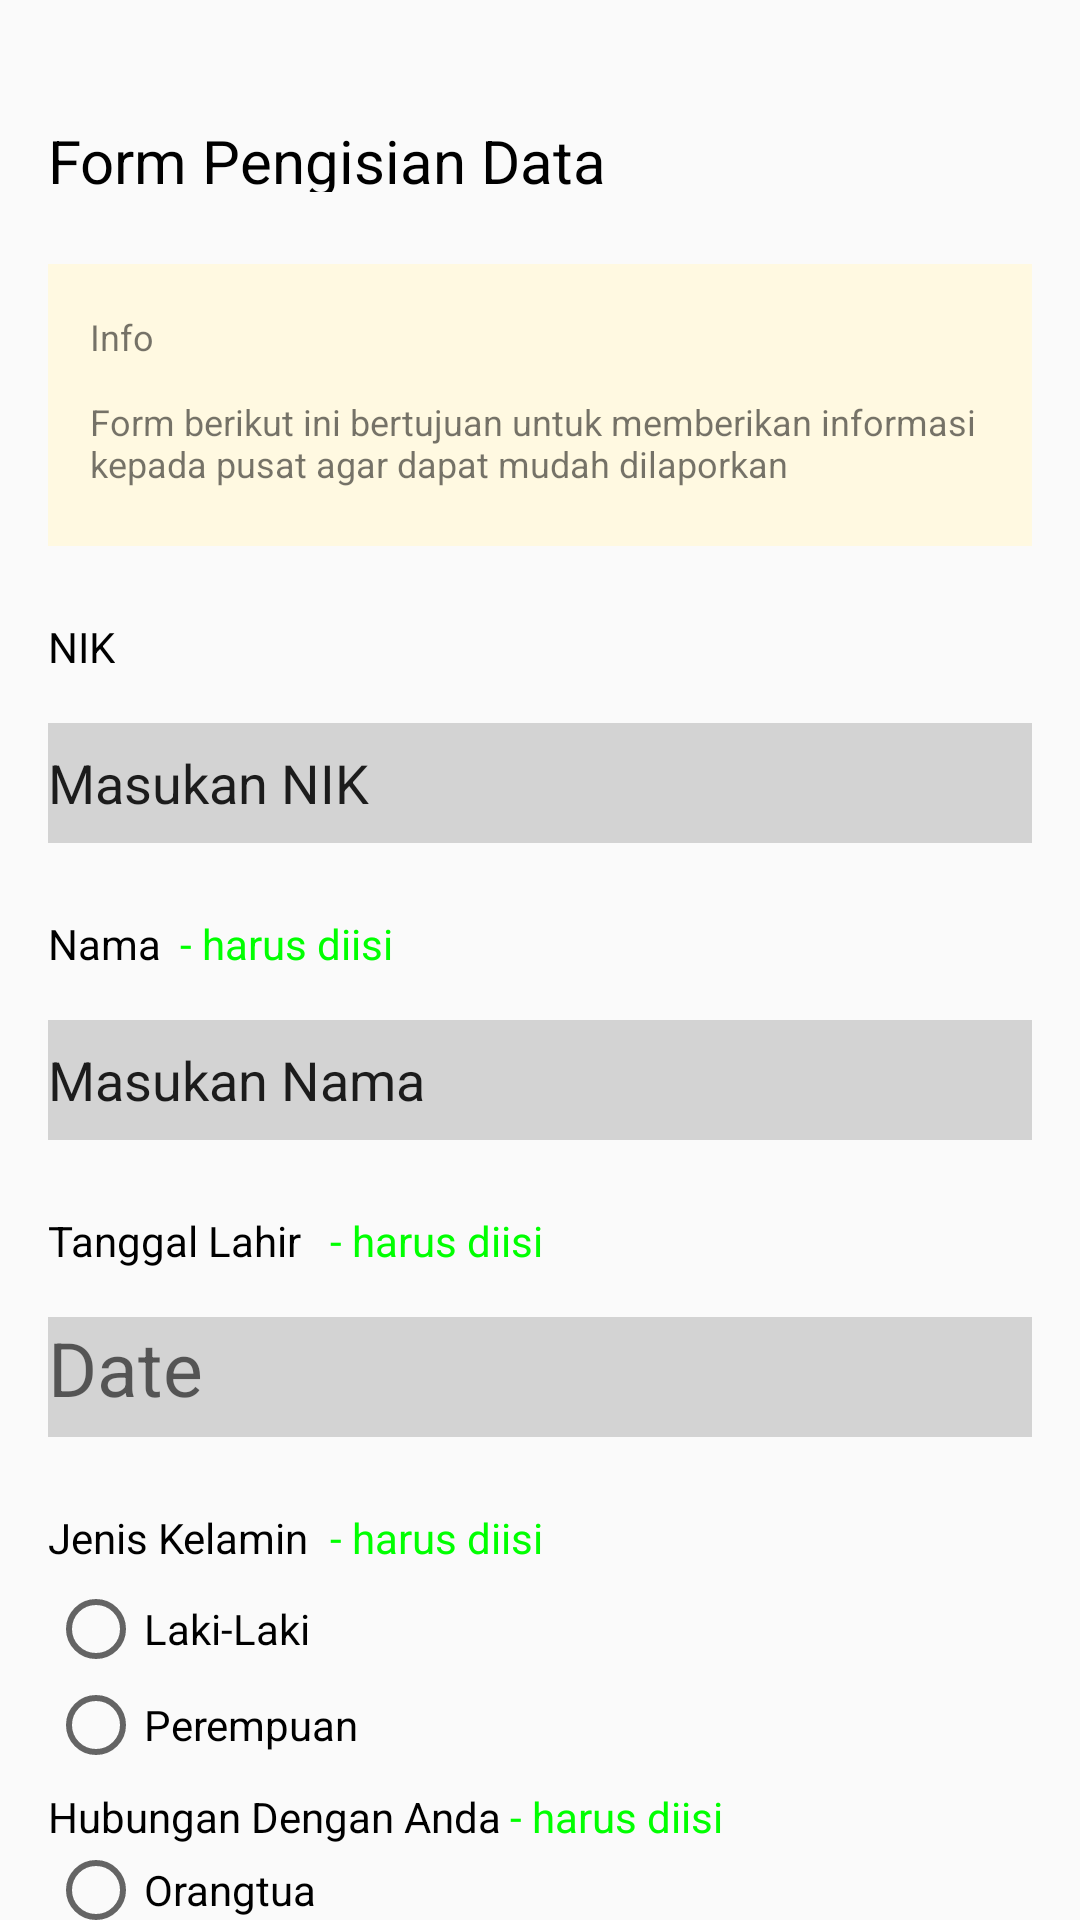

Android layout source for this screen:
<!-- AndroidManifest.xml: application theme Theme.UTSPraktikAKB110118009TASSYAKURPASYA -->
<!-- res/layout/activity_main.xml -->
<?xml version="1.0" encoding="utf-8"?>
<RelativeLayout xmlns:android="http://schemas.android.com/apk/res/android"
    xmlns:app="http://schemas.android.com/apk/res-auto"
    xmlns:tools="http://schemas.android.com/tools"
    android:layout_width="match_parent"
    android:layout_height="match_parent"
    tools:context=".MainActivity">

    <ImageView
        android:layout_width="17dp"
        android:layout_height="20dp"
        android:layout_marginLeft="10dp"
        android:layout_marginTop="20dp"
        android:background="@drawable/vector"/>
    <TextView
        android:id="@+id/form"
        android:layout_width="188dp"
        android:layout_height="24dp"
        android:layout_marginTop="40dp"
        android:layout_marginLeft="16dp"
        android:textSize="20dp"
        android:textColor="@color/black"
        android:text="Form Pengisian Data"/>
    <Toolbar
        android:id="@+id/bgkuning"
        android:layout_below="@+id/form"
        android:layout_width="328dp"
        android:layout_height="94dp"
        android:layout_marginTop="24dp"
        android:layout_marginLeft="16dp"
        android:background="@color/orangemuda"
        />
    <TextView
        android:id="@+id/info"
        android:layout_below="@+id/form"
        android:layout_width="wrap_content"
        android:layout_height="wrap_content"
        android:text="Info"
        android:layout_marginLeft="30dp"
        android:textSize="12dp"
        android:layout_marginTop="40dp"
        />
    <TextView
        android:id="@+id/text1"
        android:layout_below="@+id/info"
        android:layout_width="296dp"
        android:layout_height="36dp"
        android:text="Form berikut ini bertujuan untuk memberikan informasi kepada pusat agar dapat mudah dilaporkan"
        android:layout_marginLeft="30dp"
        android:textSize="12dp"
        android:layout_marginTop="12dp"
        />
    <TextView
        android:id="@+id/nik"
        android:layout_below="@+id/bgkuning"
        android:layout_width="wrap_content"
        android:layout_height="wrap_content"
        android:layout_marginTop="24dp"
        android:layout_marginLeft="16dp"
        android:text="NIK"
        android:textColor="@color/black"/>
    <EditText
        android:id="@+id/editnik"
        android:layout_below="@id/nik"
        android:layout_width="328dp"
        android:layout_height="40dp"
        android:layout_marginTop="16dp"
        android:layout_marginLeft="16dp"
        android:text="Masukan NIK"
        android:background="@color/abu"
        />
    <TextView
        android:id="@+id/nama"
        android:layout_below="@+id/editnik"
        android:layout_width="wrap_content"
        android:layout_height="wrap_content"
        android:layout_marginTop="24dp"
        android:layout_marginLeft="16dp"
        android:text="Nama"
        android:textColor="@color/black"/>
    <TextView
        android:id="@+id/harusisi"
        android:layout_below="@+id/editnik"
        android:layout_width="wrap_content"
        android:layout_height="wrap_content"
        android:layout_marginTop="24dp"
        android:layout_marginLeft="60dp"
        android:text="- harus diisi"
        android:textColor="@color/hijua"/>
    <EditText
        android:id="@+id/editnama"
        android:layout_below="@id/nama"
        android:layout_width="328dp"
        android:layout_height="40dp"
        android:layout_marginTop="16dp"
        android:layout_marginLeft="16dp"
        android:text="Masukan Nama"
        android:background="@color/abu"
        />
    <TextView
        android:id="@+id/tanggal"
        android:layout_below="@+id/editnama"
        android:layout_width="wrap_content"
        android:layout_height="wrap_content"
        android:layout_marginTop="24dp"
        android:layout_marginLeft="16dp"
        android:text="Tanggal Lahir"
        android:textColor="@color/black"/>
    <TextView
        android:id="@+id/harusisitggl"
        android:layout_below="@+id/editnama"
        android:layout_width="wrap_content"
        android:layout_height="wrap_content"
        android:layout_marginTop="24dp"
        android:layout_marginLeft="110dp"
        android:text="- harus diisi"
        android:textColor="@color/hijua"/>
    <TextView
        android:id="@+id/edittanggal"
        android:layout_below="@id/tanggal"
        android:layout_width="328dp"
        android:layout_height="40dp"
        android:clickable="true"
        android:drawableEnd="@drawable/vector1"
        android:drawableRight="@drawable/vector1"
        android:focusable="true"
        android:hint="Date"
        android:textSize="25dp"
        android:layout_marginTop="16dp"
        android:layout_marginLeft="16dp"
        android:background="@color/abu"
        />
    <TextView
        android:id="@+id/jk"
        android:layout_below="@+id/edittanggal"
        android:layout_width="wrap_content"
        android:layout_height="wrap_content"
        android:layout_marginTop="24dp"
        android:layout_marginLeft="16dp"
        android:text="Jenis Kelamin"
        android:textColor="@color/black"/>
    <TextView
        android:id="@+id/harusisijk"
        android:layout_below="@+id/edittanggal"
        android:layout_width="wrap_content"
        android:layout_height="wrap_content"
        android:layout_marginTop="24dp"
        android:layout_marginLeft="110dp"
        android:text="- harus diisi"
        android:textColor="@color/hijua"/>
    <RadioButton
        android:id="@+id/rdjk1"
        android:layout_below="@+id/jk"
        android:layout_width="wrap_content"
        android:layout_height="wrap_content"
        android:layout_marginTop="5dp"
        android:layout_marginLeft="16dp"
        android:text="Laki-Laki"
        />
    <RadioButton
        android:id="@+id/rdjk2"
        android:layout_below="@+id/rdjk1"
        android:layout_width="wrap_content"
        android:layout_height="wrap_content"
        android:layout_marginLeft="16dp"
        android:text="Perempuan"
        />
    <TextView
        android:id="@+id/hda"
        android:layout_below="@+id/rdjk2"
        android:layout_width="wrap_content"
        android:layout_height="wrap_content"
        android:layout_marginTop="5dp"
        android:layout_marginLeft="16dp"
        android:text="Hubungan Dengan Anda"
        android:textColor="@color/black"/>
    <TextView
        android:id="@+id/harusisihda"
        android:layout_below="@+id/rdjk2"
        android:layout_width="wrap_content"
        android:layout_height="wrap_content"
        android:layout_marginTop="5dp"
        android:layout_marginLeft="170dp"
        android:text="- harus diisi"
        android:textColor="@color/hijua"/>
    <RadioButton
        android:id="@+id/hdn1"
        android:layout_below="@+id/hda"
        android:layout_width="wrap_content"
        android:layout_height="wrap_content"
        android:layout_marginTop="5dp"
        android:layout_marginLeft="16dp"
        android:text="Orangtua"
        />
    <RadioButton
        android:id="@+id/hdn2"
        android:layout_below="@+id/hdn1"
        android:layout_width="wrap_content"
        android:layout_height="wrap_content"
        android:layout_marginLeft="16dp"
        android:text="Suami/istri"
        />
    <RadioButton
        android:id="@+id/hdn3"
        android:layout_below="@+id/hdn2"
        android:layout_width="wrap_content"
        android:layout_height="wrap_content"
        android:layout_marginLeft="16dp"
        android:text="Anak"
        />
    <RadioButton
        android:id="@+id/hdn4"
        android:layout_below="@+id/hdn3"
        android:layout_width="wrap_content"
        android:layout_height="wrap_content"
        android:layout_marginLeft="16dp"
        android:text="Kerabat Lainnya"
        />
    <Button
        android:id="@+id/selanjutnya"
        android:layout_below="@id/hdn4"
        android:layout_width="328dp"
        android:layout_height="40dp"
        android:background="@drawable/bttnhijua"
        android:layout_marginTop="20dp"
        android:layout_marginLeft="16dp"
        android:text="Selanjutnya"/>


</RelativeLayout>
<!-- resources referenced by this layout -->
<resources>
  <color name="abu">#D3D3D3</color>
  <color name="black">#FF000000</color>
  <color name="hijua">#00FF00</color>
  <color name="orangemuda">#FFF9E1</color>
  <!-- drawable bttnhijua (drawable-v24) -->
  <?xml version="1.0" encoding="utf-8"?>
      <shape xmlns:android="http://schemas.android.com/apk/res/android">
      android:shape="rectangle">
          <solid android:color="@color/hijua" />
      <corners android:radius="10dp" />
      </shape>
  <style name="Theme.UTSPraktikAKB110118009TASSYAKURPASYA" parent="Theme.AppCompat.Light.NoActionBar">
          
          <item name="colorPrimary">@color/purple_500</item>
          <item name="colorPrimaryVariant">@color/purple_700</item>
          <item name="colorOnPrimary">@color/white</item>
          
          <item name="colorSecondary">@color/teal_200</item>
          <item name="colorSecondaryVariant">@color/teal_700</item>
          <item name="colorOnSecondary">@color/black</item>
          
          <item name="android:statusBarColor" tools:targetApi="l">?attr/colorPrimaryVariant</item>
          
      </style>
  <color name="purple_500">#FF6200EE</color>
  <color name="purple_700">#FF3700B3</color>
  <color name="white">#FFFFFFFF</color>
  <color name="teal_200">#FF03DAC5</color>
  <color name="teal_700">#FF018786</color>
</resources>
